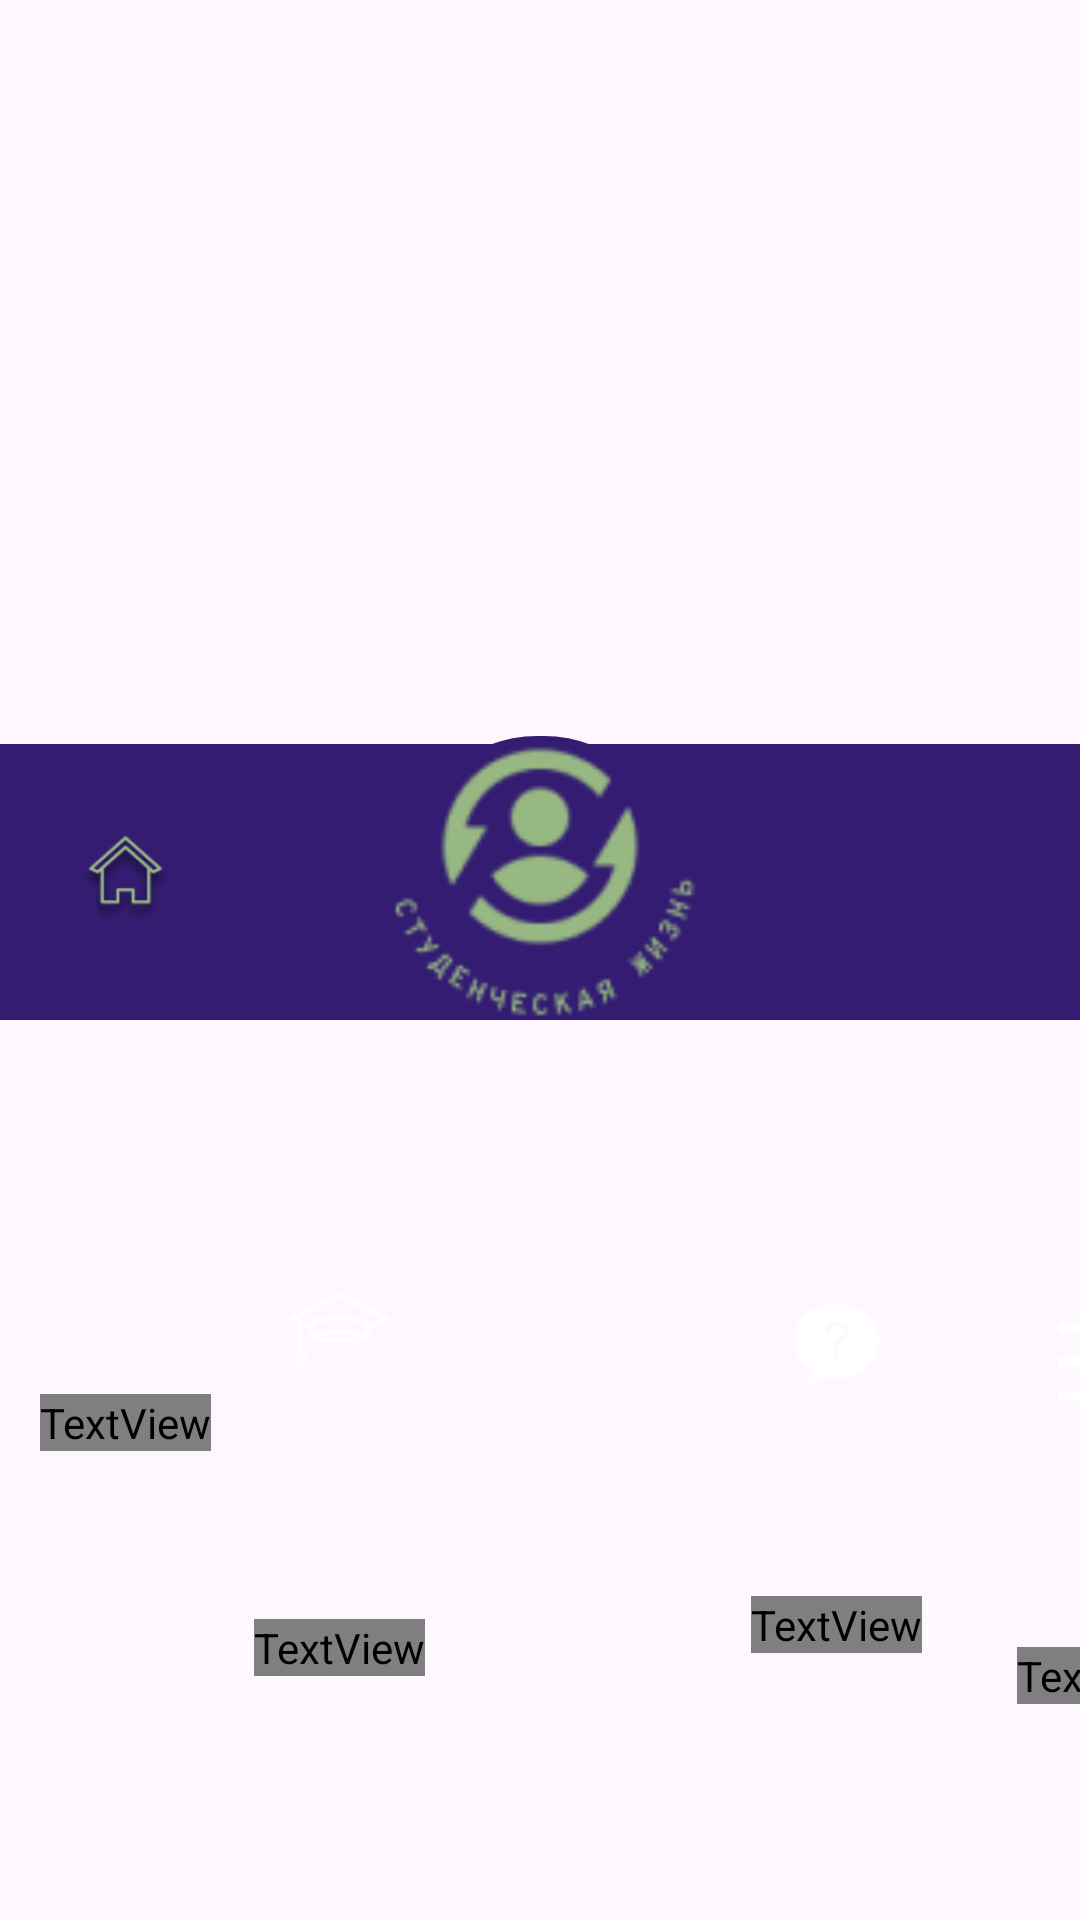

Android layout source for this screen:
<!-- AndroidManifest.xml: application theme Theme.University -->
<!-- res/layout/activity_stud_live.xml -->
<?xml version="1.0" encoding="utf-8"?>
<LinearLayout xmlns:android="http://schemas.android.com/apk/res/android"
    xmlns:app="http://schemas.android.com/apk/res-auto"
    xmlns:tools="http://schemas.android.com/tools"
    android:id="@+id/main"
    android:layout_width="match_parent"
    android:layout_height="match_parent"
    tools:context=".stud_live"
    android:orientation="vertical">

    <androidx.constraintlayout.widget.ConstraintLayout
        android:layout_width="match_parent"
        android:layout_height="match_parent">

        <View
            android:id="@+id/SearchUnderline"
            android:layout_width="0dp"
            android:layout_height="2dp"
            android:layout_marginBottom="593dp"
            android:background="@color/thirdpurple"
            app:layout_constraintBottom_toTopOf="@+id/CircleBelowLogo"
            app:layout_constraintEnd_toEndOf="parent"
            app:layout_constraintHorizontal_bias="0.0"
            app:layout_constraintStart_toStartOf="parent"
            app:layout_constraintTop_toBottomOf="@+id/Search" />

        <View
            android:id="@+id/BottomRectangle"
            android:layout_width="411dp"
            android:layout_height="92dp"
            android:layout_marginBottom="300dp"
            android:background="@color/purple"
            app:layout_constraintBottom_toBottomOf="parent"
            app:layout_constraintEnd_toEndOf="parent"
            app:layout_constraintHorizontal_bias="0.0"
            app:layout_constraintStart_toStartOf="parent" />

        <View
            android:id="@+id/CircleBelowLogo"
            android:layout_width="91dp"
            android:layout_height="89dp"

            android:background="@drawable/rounded_corner2"
            app:layout_constraintBottom_toBottomOf="@+id/BottomRectangle"
            app:layout_constraintEnd_toEndOf="parent"
            app:layout_constraintStart_toStartOf="parent"
            app:layout_constraintTop_toTopOf="parent"
            app:layout_constraintVertical_bias="0.977" />

        <ImageView
            android:id="@+id/Logo"
            android:layout_width="110dp"
            android:layout_height="110dp"
            android:contentDescription="@string/logo"
            android:translationX="1.5dp"
            android:translationY="7dp"
            app:layout_constraintBottom_toBottomOf="@+id/BottomRectangle"
            app:layout_constraintEnd_toEndOf="parent"
            app:layout_constraintHorizontal_bias="0.498"
            app:layout_constraintStart_toStartOf="parent"
            app:layout_constraintTop_toTopOf="parent"
            app:layout_constraintVertical_bias="1.0"
            app:srcCompat="@drawable/stlive" />

        <ImageView
            android:id="@+id/GidImage"
            android:layout_width="34.5dp"
            android:layout_height="31dp"
            android:contentDescription="@string/gid"
            app:layout_constraintBottom_toBottomOf="parent"
            app:layout_constraintEnd_toEndOf="@+id/BottomRectangle"
            app:layout_constraintHorizontal_bias="0.526"
            app:layout_constraintStart_toStartOf="@+id/CircleBelowLogo"
            app:layout_constraintTop_toTopOf="@+id/CircleBelowLogo"
            app:layout_constraintVertical_bias="0.513"
            app:srcCompat="@drawable/gid" />

        <ImageView
            android:id="@+id/ServiceImage"
            android:layout_width="29dp"
            android:layout_height="26dp"
            android:contentDescription="@string/service"
            android:translationX="-10dp"
            app:layout_constraintBottom_toBottomOf="parent"
            app:layout_constraintEnd_toEndOf="@+id/BottomRectangle"
            app:layout_constraintHorizontal_bias="0.768"
            app:layout_constraintStart_toEndOf="@+id/GidImage"
            app:layout_constraintTop_toTopOf="@+id/CircleBelowLogo"
            app:layout_constraintVertical_bias="0.531"
            app:srcCompat="@drawable/service" />

        <TextView
            android:id="@+id/GidText"
            android:layout_width="wrap_content"
            android:layout_height="wrap_content"
            android:fontFamily="@font/overpass_mono_light"
            android:text="@string/gid"
            android:textAlignment="center"
            android:textColor="@color/white"
            app:layout_constraintBottom_toBottomOf="parent"
            app:layout_constraintEnd_toEndOf="@+id/GidImage"
            app:layout_constraintHorizontal_bias="0.514"
            app:layout_constraintStart_toStartOf="@+id/GidImage"
            app:layout_constraintTop_toBottomOf="@+id/GidImage"
            app:layout_constraintVertical_bias="0.437" />

        <TextView
            android:id="@+id/ServiceText"
            android:layout_width="wrap_content"
            android:layout_height="wrap_content"
            android:fontFamily="@font/overpass_mono_light"
            android:text="@string/service"
            android:textColor="@color/white"
            android:translationX="5dp"
            app:layout_constraintBottom_toBottomOf="parent"
            app:layout_constraintEnd_toEndOf="@+id/ServiceImage"
            app:layout_constraintHorizontal_bias="1.0"
            app:layout_constraintStart_toStartOf="@+id/ServiceImage"
            app:layout_constraintTop_toBottomOf="@+id/ServiceImage"
            app:layout_constraintVertical_bias="0.533" />

        <ImageView
            android:id="@+id/ClubsImage"
            android:layout_width="35dp"
            android:layout_height="31dp"
            android:contentDescription="@string/clubs"
            app:layout_constraintBottom_toBottomOf="parent"
            app:layout_constraintEnd_toStartOf="@+id/GidImage"
            app:layout_constraintHorizontal_bias="0.422"
            app:layout_constraintStart_toStartOf="@+id/BottomRectangle"
            app:layout_constraintTop_toTopOf="@+id/CircleBelowLogo"
            app:srcCompat="@drawable/clubs" />

        <ImageView
            android:id="@+id/MainImage"
            android:layout_width="35dp"
            android:layout_height="31dp"
            android:contentDescription="@string/main"
            app:layout_constraintBottom_toBottomOf="@+id/BottomRectangle"
            app:layout_constraintEnd_toStartOf="@+id/ClubsImage"
            app:layout_constraintHorizontal_bias="0.4"
            app:layout_constraintStart_toStartOf="parent"
            app:layout_constraintTop_toTopOf="@+id/CircleBelowLogo"
            app:srcCompat="@drawable/main" />

        <TextView
            android:id="@+id/ClubsText"
            android:layout_width="wrap_content"
            android:layout_height="wrap_content"
            android:fontFamily="@font/overpass_mono_light"
            android:text="@string/clubs"
            android:textColor="@color/white"
            app:layout_constraintBottom_toBottomOf="parent"
            app:layout_constraintEnd_toEndOf="@+id/ClubsImage"
            app:layout_constraintStart_toStartOf="@+id/ClubsImage"
            app:layout_constraintTop_toBottomOf="@+id/ClubsImage" />

        <TextView
            android:id="@+id/MainText"
            android:layout_width="wrap_content"
            android:layout_height="wrap_content"
            android:fontFamily="@font/overpass_mono_light"
            android:text="@string/main"
            android:textColor="@color/white"
            app:layout_constraintBottom_toBottomOf="parent"
            app:layout_constraintEnd_toEndOf="@+id/MainImage"
            app:layout_constraintStart_toStartOf="@+id/MainImage"
            app:layout_constraintTop_toBottomOf="@+id/MainImage" />

    </androidx.constraintlayout.widget.ConstraintLayout>


</LinearLayout>
<!-- resources referenced by this layout -->
<resources>
  <color name="purple">#331C72</color>
  <color name="thirdpurple">#331C7240</color>
  <color name="white">#FFFFFFFF</color>
  <!-- drawable clubs: png bitmap (drawable, 2468 bytes) -->
  <!-- drawable gid: png bitmap (drawable, 1459 bytes) -->
  <!-- drawable main: png bitmap (drawable, 8613 bytes) -->
  <!-- drawable rounded_corner2 (drawable) -->
  <?xml version="1.0" encoding="utf-8"?>
  <shape xmlns:android="http://schemas.android.com/apk/res/android" >
      <stroke
          android:width="1dp"
          android:color="@color/purple" />
  
      <solid android:color="@color/purple" />
  
      <padding
          android:left="1dp"
          android:right="1dp"
          android:bottom="1dp"
          android:top="1dp" />
  
      <corners android:radius="50dp" />
  </shape>
  <!-- drawable service: png bitmap (drawable, 111 bytes) -->
  <!-- drawable stlive: png bitmap (drawable, 4105 bytes) -->
  <string name="clubs">Клубы</string>
  <string name="gid">Гид</string>
  <string name="logo">Лого</string>
  <string name="main">Главная</string>
  <string name="service">Сервисы</string>
  <style name="Theme.University" parent="Base.Theme.University" />
  <style name="Base.Theme.University" parent="Theme.Material3.DayNight.NoActionBar">
          <item name="colorPrimary">@color/gray</item>
      </style>
  <color name="gray">#D5D5D5</color>
</resources>
